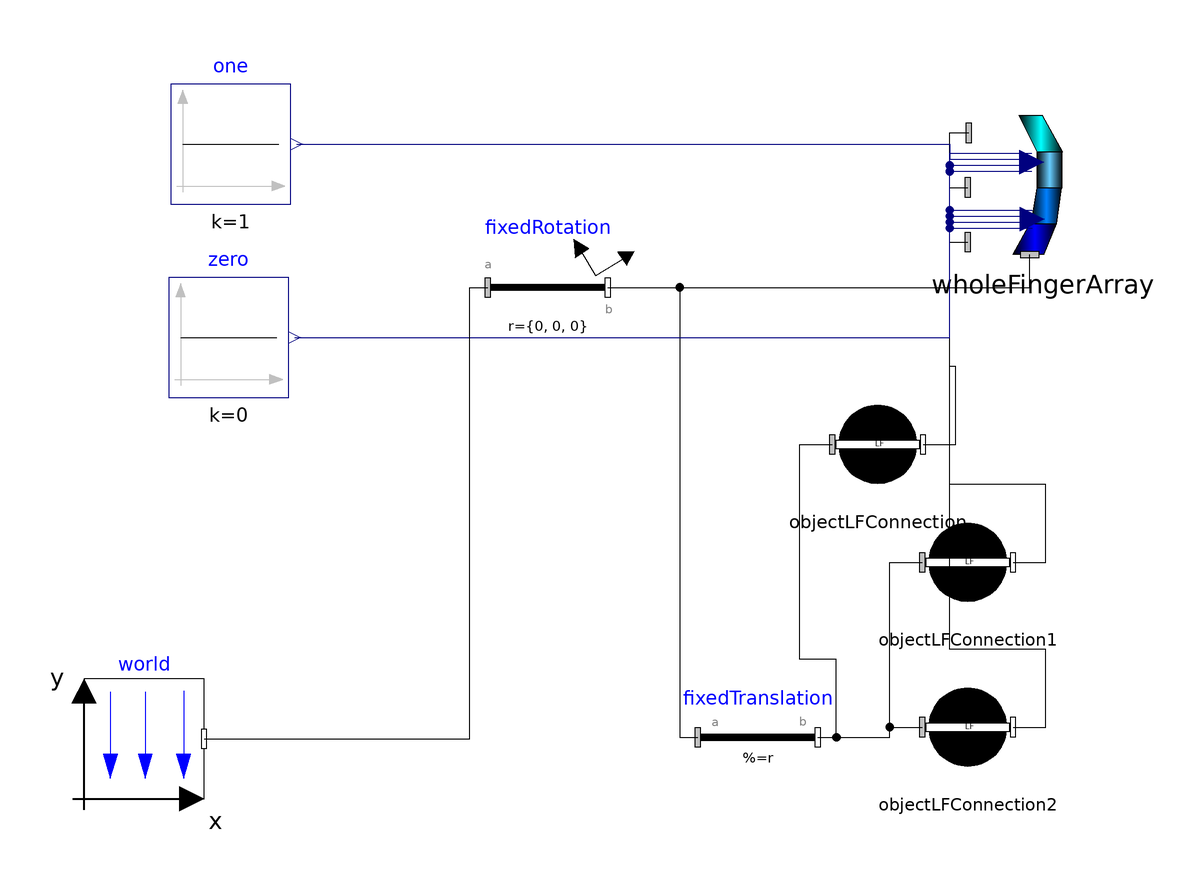

Above is the diagram view of the following Modelica model: its components placed by their Placement annotations and its connect equations drawn as lines.

model TestOCLFtoWholeFingerArray
    OldComponents.ObjectLFConnection objectLFConnection(threshold=0.25)
      annotation (Placement(visible=true, transformation(
          origin={-10,27.15},
          extent={{-10,-10},{10,10}},
          rotation=0)));
    OldComponents.WholeFingerArray wholeFingerArray(
      fDistalClosed=false,
      mDistalClosed=false,
      cDistalSideClosed=false,
      cDistalRegularClosed=false) annotation (Placement(visible=true,
          transformation(
          origin={17.5,70},
          extent={{-12.5,-12.5},{12.5,12.5}},
          rotation=0)));
    inner Modelica.Mechanics.MultiBody.World world(g = 0) annotation(Placement(visible = true, transformation(origin = {-132.292, -21.955}, extent = {{-10, -10}, {10, 10}}, rotation = 0)));
    Modelica.Mechanics.MultiBody.Parts.FixedRotation fixedRotation(angle = 90, n = {0, 0, 1}) annotation(Placement(visible = true, transformation(origin = {-65, 53.311}, extent = {{-10, -10}, {10, 10}}, rotation = 0)));
    Modelica.Mechanics.MultiBody.Parts.FixedTranslation fixedTranslation(r = {0.2, 1.2, 0}) annotation(Placement(visible = true, transformation(origin = {-30, -21.693}, extent = {{-10, -10}, {10, 10}}, rotation = 0)));
    Modelica.Blocks.Sources.Constant one(k = 1) annotation(Placement(visible = true, transformation(origin = {-117.828, 77.258}, extent = {{-10, -10}, {10, 10}}, rotation = 0)));
    Modelica.Blocks.Sources.Constant zero(k = 0) annotation(Placement(visible = true, transformation(origin = {-118.181, 45}, extent = {{-10, -10}, {10, 10}}, rotation = 0)));
    OldComponents.ObjectLFConnection objectLFConnection1(threshold=0.25)
      annotation (Placement(visible=true, transformation(
          origin={5,7.491},
          extent={{-10,-10},{10,10}},
          rotation=0)));
    OldComponents.ObjectLFConnection objectLFConnection2(threshold=0.25)
      annotation (Placement(visible=true, transformation(
          origin={5,-20},
          extent={{-10,-10},{10,10}},
          rotation=0)));
  equation
    connect(objectLFConnection2.frame_b, wholeFingerArray.frame_a1) annotation(Line(visible = true, origin = {9.590999999999999, 11.3}, points={{2.9578,
            -31.3},{8.409,-31.3},{8.409,-18.3},{-7.591,-18.3},{-7.591,49.6},{
            -4.591,49.6}}));
    connect(objectLFConnection1.frame_b, wholeFingerArray.frame_a2) annotation(Line(visible = true, origin = {9.590999999999999, 32.661}, points={{2.9578,
            -25.17},{8.409,-25.17},{8.409,-12.17},{-7.591,-12.17},{-7.591,
            37.339},{-4.591,37.339}}));
    connect(fixedTranslation.frame_b, objectLFConnection2.frame_a) annotation(Line(visible = true, origin = {-9.648999999999999, -20.846}, points={{-10.351,
            -0.847},{1.649,-0.847},{1.649,0.846},{7.0533,0.846}}));
    connect(fixedTranslation.frame_b, objectLFConnection1.frame_a) annotation(Line(visible = true, origin = {-9.648999999999999, -7.101}, points={{-10.351,
            -14.592},{1.649,-14.592},{1.649,14.592},{7.0533,14.592}}));
    connect(objectLFConnection.frame_b, wholeFingerArray.frame_a3) annotation(Line(visible = true, origin = {2.118, 48.8}, points={{-4.5692,
            -21.65},{0.882,-21.65},{0.882,-8.65},{-0.118,-8.65},{-0.118,30.3},
            {3.0413,30.3}}));
    connect(fixedRotation.frame_b, fixedTranslation.frame_a) annotation(Line(visible = true, origin = {-45.25, 15.809}, points = {{-9.75, 37.502}, {2.25, 37.502}, {2.25, -37.502}, {5.25, -37.502}}));
    connect(one.y, wholeFingerArray.anteriorInput[3]) annotation(Line(visible = true, origin = {-21.789, 75.72799999999999}, points={{-85.039,
            1.53},{23.789,1.53},{23.789,-1.0304},{37.4588,-1.0304}},                                                                                                                                       color = {0, 0, 127}));
    connect(zero.y, wholeFingerArray.anteriorInput[4]) annotation(Line(visible = true, origin = {-21.878, 59.599}, points={{-85.303,
            -14.599},{23.878,-14.599},{23.878,16.0986},{37.5478,16.0986}},                                                                                                                               color = {0, 0, 127}));
    connect(zero.y, wholeFingerArray.anteriorInput[2]) annotation(Line(visible = true, origin = {-21.878, 59.599}, points={{-85.303,
            -14.599},{23.878,-14.599},{23.878,14.0986},{37.5478,14.0986}},                                                                                                                               color = {0, 0, 127}));
    connect(zero.y, wholeFingerArray.anteriorInput[1]) annotation(Line(visible = true, origin = {-21.878, 59.599}, points={{-85.303,
            -14.599},{23.878,-14.599},{23.878,13.0986},{37.5478,13.0986}},                                                                                                                               color = {0, 0, 127}));
    connect(zero.y, wholeFingerArray.posteriorInput[4]) annotation(Line(visible = true, origin = {-21.854, 54.86}, points={{-85.327,
            -9.86},{23.854,-9.86},{23.854,11.3606},{37.6166,11.3606}},                                                                                                                                                                                          color = {0, 0, 127}));
    connect(zero.y, wholeFingerArray.posteriorInput[3]) annotation(Line(visible = true, origin = {-21.854, 54.86}, points={{-85.327,
            -9.86},{23.854,-9.86},{23.854,10.3606},{37.6166,10.3606}},                                                                                                                                                                                          color = {0, 0, 127}));
    connect(zero.y, wholeFingerArray.posteriorInput[2]) annotation(Line(visible = true, origin = {-21.854, 54.86}, points={{-85.327,
            -9.86},{23.854,-9.86},{23.854,9.3606},{37.6166,9.3606}},                                                                                                                                                                                            color = {0, 0, 127}));
    connect(zero.y, wholeFingerArray.posteriorInput[1]) annotation(Line(visible = true, origin = {-21.854, 54.86}, points={{-85.327,
            -9.86},{23.854,-9.86},{23.854,8.3606},{37.6166,8.3606}},                                                                                                                                                                                            color = {0, 0, 127}));
    connect(fixedTranslation.frame_b, objectLFConnection.frame_a) annotation(Line(visible = true, origin = {-19.562, -1.079}, points={{-0.438,
            -20.614},{2.674,-20.614},{2.674,-7.614},{-3.438,-7.614},{-3.438,
            28.229},{1.9663,28.229}}));
    connect(fixedRotation.frame_b, wholeFingerArray.frame_a) annotation(Line(visible = true, origin = {-8.109, 55.146}, points={{-46.891,
            -1.835},{23.4455,-1.835},{23.4455,3.669}}));
    connect(world.frame_b, fixedRotation.frame_a) annotation(Line(visible = true, origin = {-88.32899999999999, 15.678}, points={{-33.963,
            -37.633},{10.317,-37.633},{10.317,37.633},{13.329,37.633}}));
    annotation(experiment(StopTime = 60.0), Diagram(coordinateSystem(extent = {{-148.5, -105}, {148.5, 105}}, preserveAspectRatio = true, initialScale = 0.1, grid = {5, 5})));
  end TestOCLFtoWholeFingerArray;